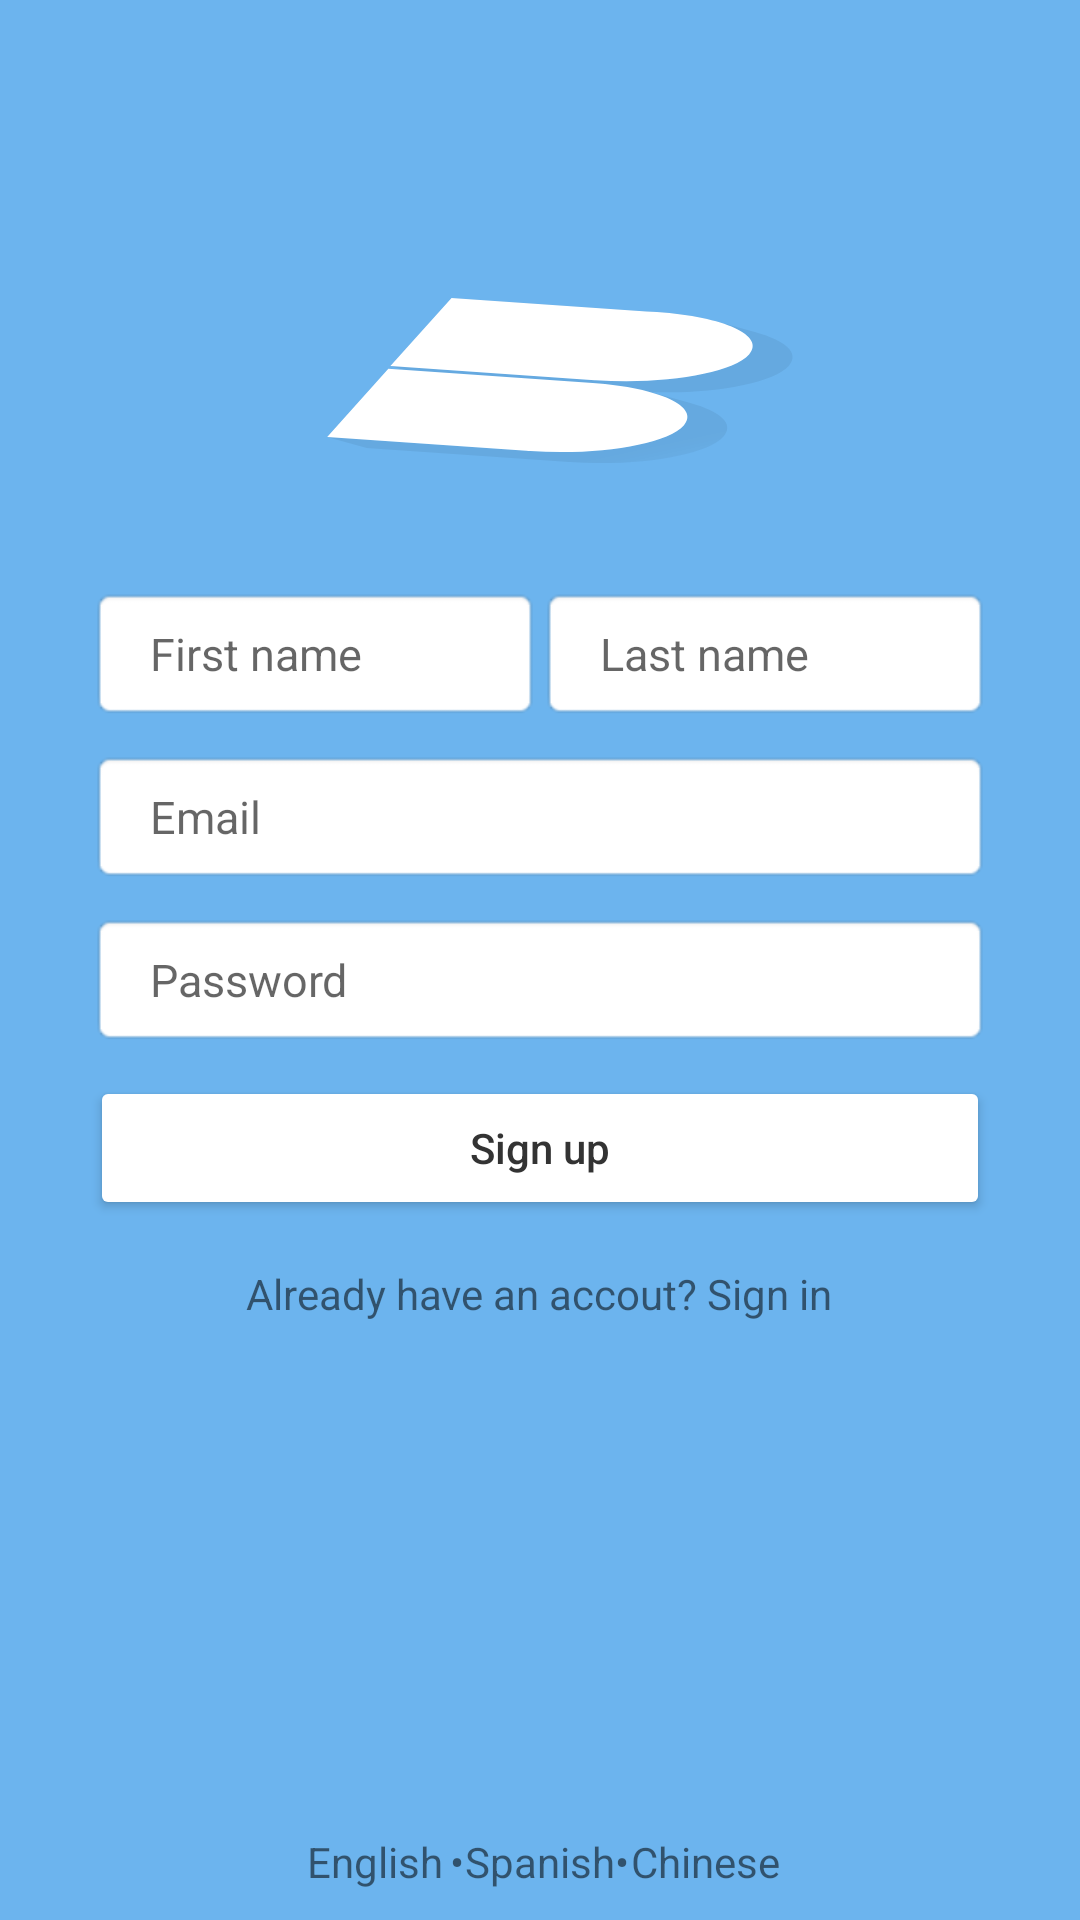

Write the Android layout XML for this screen, with the resource values it uses.
<!-- AndroidManifest.xml: application theme AppTheme -->
<!-- res/layout/activity_signup.xml -->
<?xml version="1.0" encoding="utf-8"?>
<RelativeLayout
        xmlns:android="http://schemas.android.com/apk/res/android"
        xmlns:tools="http://schemas.android.com/tools"
        xmlns:app="http://schemas.android.com/apk/res-auto"
        android:layout_width="match_parent"
        android:layout_height="match_parent"
        tools:context=".SigninActivity"
        android:background="@color/colorPrimaryDark">

    <RelativeLayout
            android:id="@+id/login_header"
            android:layout_width="match_parent"
            android:layout_height="250dp">

        <ImageView
                android:layout_width="match_parent"
                android:layout_height="100sp"
                android:layout_centerInParent="true"
                android:background="@drawable/logo"/>

    </RelativeLayout>
    <LinearLayout
            android:layout_width="match_parent"
            android:layout_height="wrap_content"
            android:orientation="horizontal"
            android:layout_above="@+id/email_text_signup"
            android:layout_marginBottom="10dp"
            android:layout_marginLeft="30dp"
            android:layout_marginRight="30dp">
        <EditText
                android:id="@+id/first_name_text_signup"
                android:layout_width="0px"
                android:layout_weight="1"
                android:layout_height="wrap_content"
                android:background="@android:drawable/editbox_background"
                android:drawablePadding="20dp"
                android:paddingStart="20dp"
                android:paddingEnd="12dp"
                android:paddingTop="12dp"
                android:paddingBottom="12dp"
                android:hint="@string/first_name"
                android:inputType="textPersonName"
                android:textSize="15sp"/>
        <EditText
                android:id="@+id/last_name_text_signup"
                android:layout_width="0px"
                android:layout_weight="1"
                android:layout_height="wrap_content"
                android:background="@android:drawable/editbox_background"
                android:drawablePadding="20dp"
                android:paddingStart="20dp"
                android:paddingEnd="12dp"
                android:paddingTop="12dp"
                android:paddingBottom="12dp"
                android:hint="@string/last_name"
                android:inputType="textPersonName"
                android:textSize="15sp"/>

    </LinearLayout>
    <EditText
            android:id="@+id/email_text_signup"
            android:layout_width="match_parent"
            android:layout_height="wrap_content"
            android:layout_centerInParent="true"
            android:layout_marginLeft="30dp"
            android:layout_marginRight="30dp"
            android:layout_below="@+id/login_header"
            android:background="@android:drawable/editbox_background"
            android:drawablePadding="20dp"
            android:paddingStart="20dp"
            android:paddingEnd="12dp"
            android:paddingTop="12dp"
            android:paddingBottom="12dp"
            android:hint="@string/email"
            android:inputType="textEmailAddress"
            android:textSize="15sp"/>
    <EditText
            android:id="@+id/password_text_signup"
            android:layout_width="match_parent"
            android:layout_height="wrap_content"
            android:layout_marginLeft="30dp"
            android:layout_marginRight="30dp"
            android:layout_marginTop="10dp"
            android:background="@android:drawable/editbox_background"
            android:drawablePadding="20dp"
            android:paddingStart="20dp"
            android:paddingEnd="12dp"
            android:paddingTop="12dp"
            android:paddingBottom="12dp"
            android:hint="@string/password"
            android:inputType="textPassword"
            android:textSize="15sp"
            android:layout_below="@+id/email_text_signup"
    />
    <Button
            android:id="@+id/signup_btn"
            android:layout_width="match_parent"
            android:layout_height="wrap_content"
            android:layout_marginLeft="30dp"
            android:layout_marginRight="30dp"
            android:layout_marginTop="10dp"
            android:layout_below="@+id/password_text_signup"
            android:text="@string/sign_up"
            android:textAllCaps="false"
            android:textColor="@color/colorAccent"
            android:backgroundTint="@color/colorPrimary"/>

    <TextView
            android:id="@+id/signin_link"
            android:layout_width="wrap_content"
            android:layout_height="wrap_content"
            android:layout_centerHorizontal="true"
            android:layout_below="@+id/signup_btn"
            android:layout_marginTop="15dp"
            android:text="@string/already_have_an_accout_sign_in"/>

    <LinearLayout
            android:layout_width="match_parent"
            android:layout_height="wrap_content"
            android:paddingHorizontal="100dp"
            android:layout_marginBottom="10dp"
            android:orientation="horizontal"
            android:layout_alignParentBottom="true">
        <TextView
                android:layout_weight="10"
                android:layout_width="0dp"
                android:layout_height="wrap_content"
                android:layout_gravity="center_horizontal"
                android:textAlignment="center"
                android:text="English"/>
        <TextView
                android:layout_weight="1"
                android:layout_width="0dp"
                android:layout_height="wrap_content"
                android:layout_gravity="center_horizontal"
                android:textAlignment="center"
                android:text="•"/>
        <TextView
                android:layout_weight="10"
                android:layout_width="0dp"
                android:layout_height="wrap_content"
                android:layout_gravity="center_horizontal"
                android:textAlignment="center"
                android:text="Spanish"/>
        <TextView
                android:layout_weight="1"
                android:layout_width="0dp"
                android:layout_height="wrap_content"
                android:layout_gravity="center_horizontal"
                android:textAlignment="center"
                android:text="•"/>
        <TextView
                android:layout_weight="10"
                android:layout_width="0dp"
                android:layout_height="wrap_content"
                android:layout_gravity="center_horizontal"
                android:textAlignment="center"
                android:text="Chinese"/>
    </LinearLayout>

    <include
            android:id="@+id/signup_load"
            android:layout_width="match_parent"
            android:layout_height="match_parent"
            layout="@layout/activity_load"
            android:visibility="invisible"/>


</RelativeLayout>
<!-- res/layout/activity_load.xml (included above) -->
<?xml version="1.0" encoding="utf-8"?>
<RelativeLayout
        xmlns:android="http://schemas.android.com/apk/res/android"
        android:layout_width="match_parent"
        android:layout_height="match_parent"
        android:elevation="10dp"
        android:background="@color/colorPrimaryDark">
    <RelativeLayout
            android:id="@+id/login_header"
            android:layout_width="match_parent"
            android:layout_marginBottom="50dp"
            android:layout_height="250dp">

        <ImageView
                android:layout_width="wrap_content"
                android:layout_height="wrap_content"
                android:layout_centerInParent="true"
                android:src="@drawable/logo"/>

    </RelativeLayout>
    <ProgressBar
            android:id="@+id/loading_bar"
            style="?android:attr/progressBarStyle"
            android:indeterminateTint="@color/colorPrimary"
            android:layout_width="wrap_content"
            android:layout_height="wrap_content"
            android:layout_centerInParent="true"/>
</RelativeLayout>
<!-- resources referenced by this layout -->
<resources>
  <color name="colorAccent">#333333</color>
  <color name="colorPrimary">#FFFFFF</color>
  <color name="colorPrimaryDark">#6CB4EE</color>
  <!-- drawable logo: png bitmap (drawable, 10530 bytes) -->
  <string name="already_have_an_accout_sign_in">Already have an accout? Sign in</string>
  <string name="email">Email</string>
  <string name="first_name">First name</string>
  <string name="last_name">Last name</string>
  <string name="password">Password</string>
  <string name="sign_up">Sign up</string>
  <style name="AppTheme" parent="Theme.AppCompat.Light.NoActionBar">
          
          <item name="colorPrimary">@color/colorPrimary</item>
          <item name="colorPrimaryDark">@color/colorPrimaryDark</item>
          <item name="colorAccent">@color/colorAccent</item>
          <item name="alertDialogTheme">@style/AlertDialogTheme</item>
      </style>
  <style name="AlertDialogTheme" parent="Theme.AppCompat.Light.Dialog.Alert">
          <item name="buttonBarNegativeButtonStyle">@style/NegativeButtonStyle</item>
          <item name="buttonBarPositiveButtonStyle">@style/PositiveButtonStyle</item>
      </style>
  <style name="NegativeButtonStyle" parent="Widget.AppCompat.Button.ButtonBar.AlertDialog">
          <item name="android:textColor">@android:color/holo_blue_dark</item>
      </style>
  <style name="PositiveButtonStyle" parent="Widget.AppCompat.Button.ButtonBar.AlertDialog">
          <item name="android:textColor">@android:color/holo_blue_dark</item>
      </style>
</resources>
